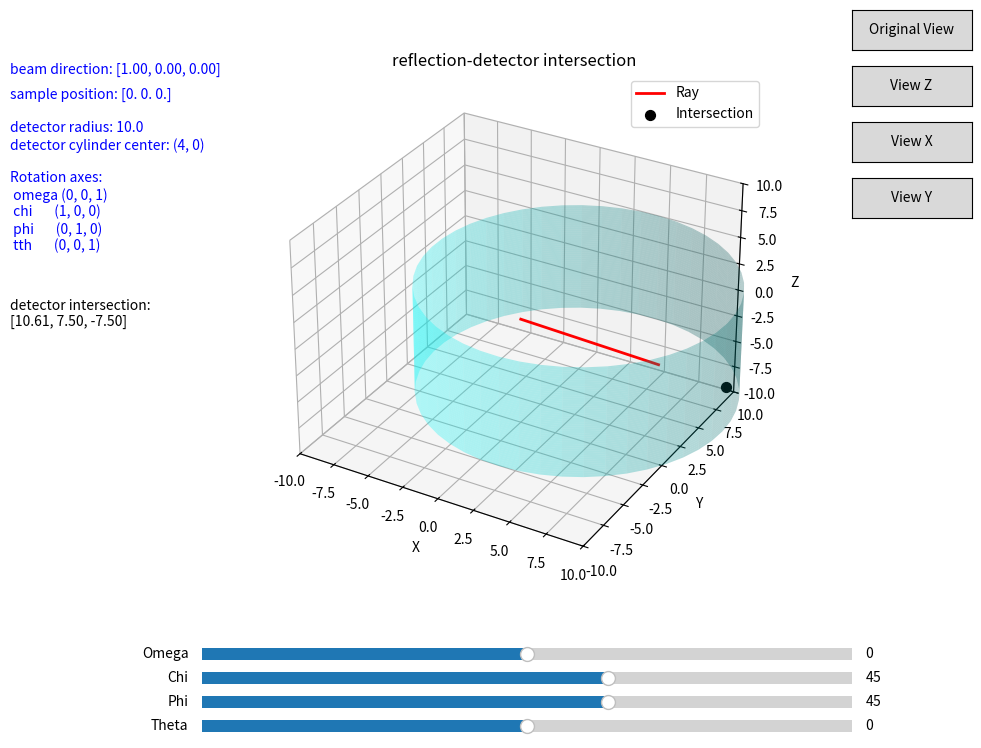

This figure's Python source:
import numpy as np
import matplotlib.pyplot as plt
from matplotlib.widgets import Button, Slider

def rotation_matrix(axis, angle_rad):
    axis = np.array(axis, dtype=float)
    axis /= np.linalg.norm(axis)
    x, y, z = axis
    c = np.cos(angle_rad)
    s = np.sin(angle_rad)
    C = 1 - c
    R = np.array([
        [c + x*x*C,     x*y*C - z*s, x*z*C + y*s],
        [y*x*C + z*s, c + y*y*C,     y*z*C - x*s],
        [z*x*C - y*s, z*y*C + x*s, c + z*z*C]
    ])
    return R

def cylinder_intersection(ray_origin, ray_dir, R, cyl_center=(0,0)):
    ox, oy, oz = ray_origin
    dx, dy, dz = ray_dir
    x_c, y_c = cyl_center

    ox_shift = ox - x_c
    oy_shift = oy - y_c

    A = dx**2 + dy**2
    B = 2 * (ox_shift * dx + oy_shift * dy)
    C = ox_shift**2 + oy_shift**2 - R**2

    discriminant = B**2 - 4*A*C
    if discriminant < 0:
        return None

    t1 = (-B - np.sqrt(discriminant)) / (2*A)
    t2 = (-B + np.sqrt(discriminant)) / (2*A)

    t_candidates = [t for t in [t1, t2] if t > 0]
    if not t_candidates:
        return None

    t = max(t_candidates)
    return ray_origin + t * ray_dir


def main():
    # parameters
    R = 10.0
    cyl_center = (4, 0)
    ray_origin = np.array([0.0, 0.0, 0.0])

    # rotation axes
    omega_axis = (0, 0, 1)
    chi_axis   = (1, 0, 0)
    phi_axis   = (0, 1, 0)
    theta_axis = (0, 0, 1)

    ray_dir_0 = np.array([1.0, 0.0, 0.0])

    fig = plt.figure(figsize=(10, 8))
    ax = fig.add_subplot(111, projection='3d')
    plt.subplots_adjust(bottom=0.25)

    x_c, y_c = cyl_center
    height = 5
    box_size = 10

    # cylinder surface
    z = np.linspace(-height, height, 100)
    theta_grid = np.linspace(0, 2*np.pi, 50)
    theta_grid, z_grid = np.meshgrid(theta_grid, z)
    x_cyl = x_c + R * np.cos(theta_grid)
    y_cyl = y_c + R * np.sin(theta_grid)

    text1 = ax.text2D(-0.5, 1,
    f"beam direction: [{ray_dir_0[0]:.2f}, {ray_dir_0[1]:.2f}, {ray_dir_0[2]:.2f}]",
    transform=ax.transAxes, fontsize=10, color='blue')

    text2 = ax.text2D(-0.5, 0.95,
    f"sample position: {ray_origin}",
    transform=ax.transAxes, fontsize=10, color='blue')

    text3 = ax.text2D(-0.5, 0.85,
    f"detector radius: {R} \ndetector cylinder center: {cyl_center}",
    transform=ax.transAxes, fontsize=10, color='blue')

    text4 = ax.text2D(-0.5, 0.65,
    f"Rotation axes: \n omega {omega_axis} \n chi       {chi_axis} \n phi       {phi_axis} \n tth       {theta_axis}", transform=ax.transAxes, fontsize=10, color='blue')

    intersection_text = ax.text2D(-0.5, 0.5, "detector intersection: \nNone", transform=ax.transAxes, fontsize=10, color='black')

    ax.plot_surface(x_cyl, y_cyl, z_grid, alpha=0.3, color='cyan', edgecolor='none')

    ray_line, = ax.plot([], [], [], color='red', linewidth=2, label='Ray')
    intersection_dot = ax.scatter([], [], [], color='black', s=50, label='Intersection')

    ax.set_xlim(-box_size, box_size)
    ax.set_ylim(-box_size, box_size)
    ax.set_zlim(-box_size, box_size)

    ax.set_xlabel("X")
    ax.set_ylabel("Y")
    ax.set_zlabel("Z")
    ax.legend()
    plt.title("reflection-detector intersection")

    orig_elev, orig_azim = ax.elev, ax.azim

    # sliders
    axcolor = 'lightgoldenrodyellow'
    ax_omega = plt.axes([0.2, 0.14, 0.65, 0.03], facecolor=axcolor)
    ax_chi   = plt.axes([0.2, 0.11, 0.65, 0.03], facecolor=axcolor)
    ax_phi   = plt.axes([0.2, 0.08, 0.65, 0.03], facecolor=axcolor)
    ax_theta = plt.axes([0.2, 0.05, 0.65, 0.03], facecolor=axcolor)

    s_omega = Slider(ax_omega, 'Omega', -180, 180, valinit=0)
    s_chi   = Slider(ax_chi,   'Chi',   -180, 180, valinit=45)
    s_phi   = Slider(ax_phi,   'Phi',   -180, 180, valinit=45)
    s_theta = Slider(ax_theta, 'Theta', -180, 180, valinit=0)

    def update(val):
        omega = np.deg2rad(s_omega.val)
        chi   = np.deg2rad(s_chi.val)
        phi   = np.deg2rad(s_phi.val)
        theta = np.deg2rad(s_theta.val)

        R_omega = rotation_matrix(omega_axis, omega)
        R_chi   = rotation_matrix(chi_axis, chi)
        R_phi   = rotation_matrix(phi_axis, phi)
        R_theta = rotation_matrix(theta_axis, theta)

        #total_R = R_theta @ R_phi @ R_chi @ R_omega
        total_R = R_omega @ R_chi @ R_phi @ R_theta #TODO order affects result, 
        # a theta rotation is only correct if not applied first (last in order)
        # equivalent to total_R = R_omega @ (R_chi @ (R_phi @ (R_theta(beam))))
        # Now if omega has a value, chi, phi, theta are 0, rotating chi does nothing
        # does chi rotation need phi value?
        # Can I just multiple to UB matrix to this combine rotation matrix?
        # Note, this is all for a made up orientation of omega, chi, phi, tth
        ray_dir_rotated = total_R @ ray_dir_0
        ray_dir_rotated /= np.linalg.norm(ray_dir_rotated)

        hit_point = cylinder_intersection(ray_origin, ray_dir_rotated, R, cyl_center=cyl_center)

        t_vals = np.linspace(0, 10, 100)
        ray_points = ray_origin[:, None] + ray_dir_rotated[:, None] * t_vals
        ray_line.set_data(ray_points[0], ray_points[1])
        ray_line.set_3d_properties(ray_points[2])

        if hit_point is not None:
            intersection_dot._offsets3d = ([hit_point[0]], [hit_point[1]], [hit_point[2]])
            intersection_text.set_text(f"detector intersection: \n[{hit_point[0]:.2f}, {hit_point[1]:.2f}, {hit_point[2]:.2f}]")
        else:
            intersection_dot._offsets3d = ([], [], [])
            intersection_text.set_text("detector intersection: \nNone")
        fig.canvas.draw_idle()

    s_omega.on_changed(update)
    s_chi.on_changed(update)
    s_phi.on_changed(update)
    s_theta.on_changed(update)

    # view buttons
    button_width = 0.12
    button_height = 0.05
    button_left = 0.85
    button_bottom_start = 0.7
    button_spacing = 0.07

    ax_orig = plt.axes([button_left, button_bottom_start + 3*button_spacing, button_width, button_height])
    ax_z    = plt.axes([button_left, button_bottom_start + 2*button_spacing, button_width, button_height])
    ax_x    = plt.axes([button_left, button_bottom_start + 1*button_spacing, button_width, button_height])
    ax_y    = plt.axes([button_left, button_bottom_start + 0*button_spacing, button_width, button_height])

    btn_orig = Button(ax_orig, 'Original View')
    btn_z = Button(ax_z, 'View Z')
    btn_x = Button(ax_x, 'View X')
    btn_y = Button(ax_y, 'View Y')

    def view_z(event): ax.view_init(elev=90, azim=-90); plt.draw()
    def view_x(event): ax.view_init(elev=0, azim=0); plt.draw()
    def view_y(event): ax.view_init(elev=0, azim=90); plt.draw()
    def view_original(event): ax.view_init(elev=orig_elev, azim=orig_azim); plt.draw()

    btn_orig.on_clicked(view_original)
    btn_z.on_clicked(view_z)
    btn_x.on_clicked(view_x)
    btn_y.on_clicked(view_y)

    # initial update
    update(None)
    plt.show()


if __name__ == "__main__":
    main()

